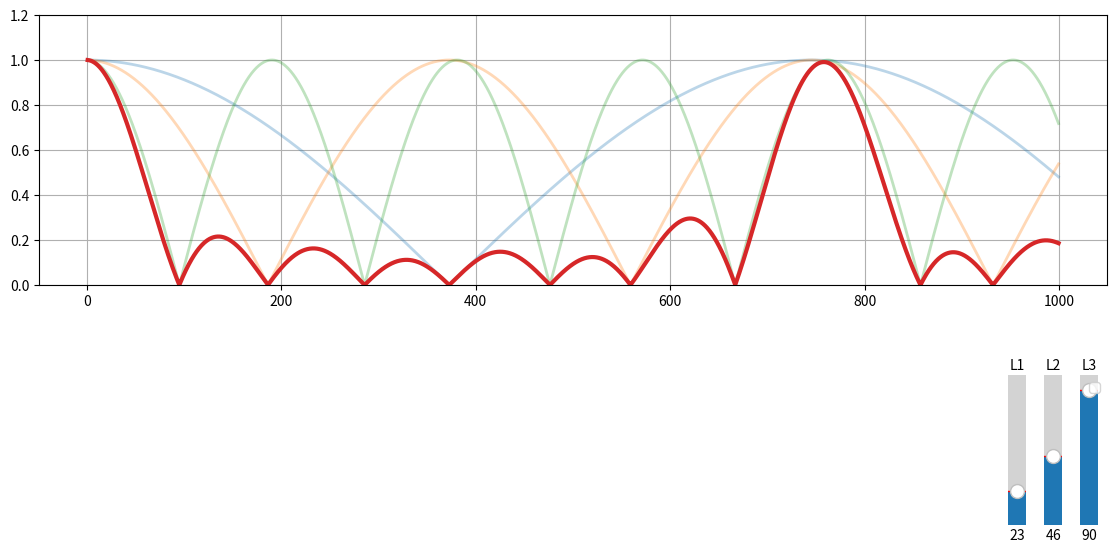

Python code for this plot:
import matplotlib.pyplot as plt
import numpy as np

from matplotlib.widgets import Button, Slider, TextBox, TransformedPatchPath


# Based on the example here:
# https://matplotlib.org/stable/gallery/widgets/slider_demo.html


def sum_magnitude(f: int, l: float) -> float:
    """Compute the gain for given frequency and pipe length"""
    # Delay in seconds for round trip in the pipe.
    dt = (2 * l) / SOUND_SPEED
    # Cycle time in secs.
    tcycle = 1 / f
    # Delta phase in radians.
    dphase = (2 * np.pi * dt) / tcycle
    # Compute the magnitude of the sum wave.
    magnitude = np.sqrt(2 + 2 * np.cos(dphase))
    assert isinstance(magnitude, float)
    # Normalize to max of 1.0.
    return magnitude / 2.0


STAGES = 3
INITIAL_LENGTHES = [23, 46, 90]

# The freq range [10, 1000)
FREQ_STEP = 0.5
FREQS = np.arange(1, 1000, FREQ_STEP)

# Meter per second.
SOUND_SPEED = 343


# Create the figure and the line that we will manipulate
fig, graph_ax = plt.subplots(num="Supression Model", figsize=(12, 6))

# adjust the main plot to make room for the sliders
fig.subplots_adjust(left=0.06, right=0.95, bottom=0.45, top=0.9)

gain_sliders_ticks = np.linspace(0, 100, 101)

slider_pitch = 0.03
slider_width = 0.03
slider_bottom = 0.05
slider_height = 0.25


length_sliders = []
for i in range(STAGES):
    left_pos = 0.95 - ((STAGES - i) * slider_pitch)
    temp_axes = fig.add_axes([left_pos, slider_bottom, slider_width, slider_height])
    length_sliders.append(
        Slider(
            ax=temp_axes,
            label=f"L{i + 1}",
            valmin=0,
            valmax=100,
            valinit=INITIAL_LENGTHES[i],
            valstep=gain_sliders_ticks,
            orientation="vertical",
        )
    )

# Initial plot.
# (line,) = ax.plot(angles, y_func(angles, gain_sliders, span_slider, freq_sliders[0]), lw=2)
magnitude_lines = []
for i in range(STAGES):
    magnitude_line = graph_ax.plot(FREQS, [0] * len(FREQS), lw=2, alpha=0.3)[0]
    magnitude_lines.append(magnitude_line)

total_magnitudes_line = graph_ax.plot(FREQS, [0] * len(FREQS), lw=3)[0]

graph_ax.set_ylim([0, 1.2])
graph_ax.grid()


# The function to be called anytime a slider's value changes
def update(ignored):
    pass
    lengths = [float(s.val) / 100 for s in length_sliders]
    # print(lengths)
    total_magnitudes = [1.0] * len(FREQS)
    # sensors_gains = utils.sensor_controls_to_gains(args.sensors, sliders_gains)
    for i in range(STAGES):
        magnitudes = [0] * len(FREQS)
        for j in range(len(FREQS)):
            m = sum_magnitude(FREQS[j], lengths[i])
            magnitudes[j] = m
            total_magnitudes[j] = total_magnitudes[j] * m
        magnitude_lines[i].set_ydata(magnitudes)
        magnitude_lines[i].set_label(f"Stage-{i+1}")

    total_magnitudes_line.set_ydata(total_magnitudes)
    total_magnitudes_line.set_label(f"Total")

    plt.legend(loc="upper right")
    fig.canvas.draw_idle()


for slider in length_sliders:
    slider.on_changed(update)


update(None)
plt.show()
